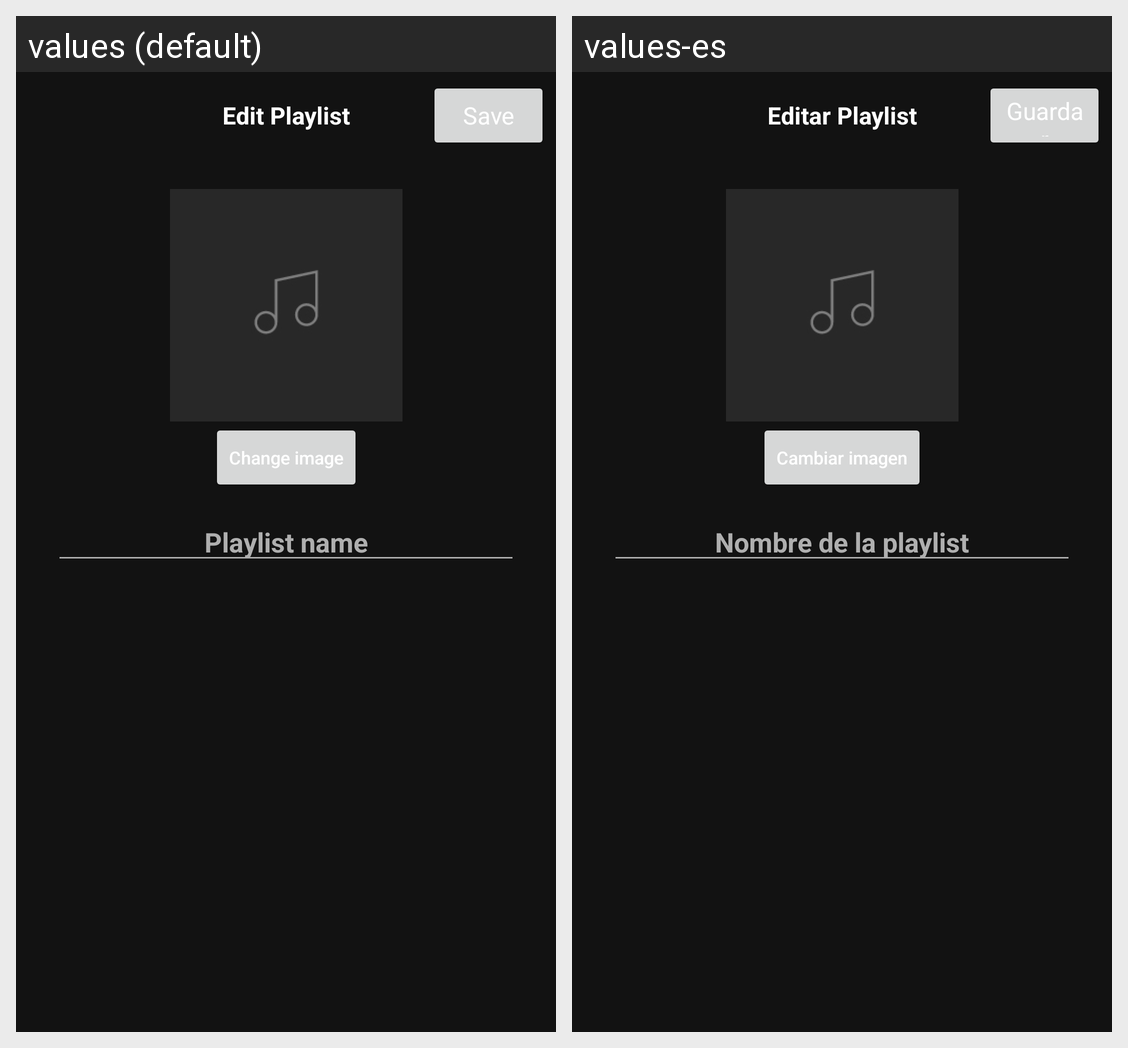

This grid shows one Android layout under two languages. Give, for every string resource on the screen, its name, the default text and each shown locale's text.
Android screen res/layout/fragment_edit.xml rendered under 2 locales, left to right: values (default), values-es. Device: Nexus 5 (rendered at 1080×1920; each locale shown at half size, 540×960, under a caption strip naming it); theme Theme.Triskl.
Strings drawn on this screen, with the default value and each locale's value (text and hints the layout hard-codes, and strings that could not be matched under every locale, appear in the picture but are not listed):

save
  values: Save
  values-es: Guardar

edit_playlist
  values: Edit Playlist
  values-es: Editar Playlist

change_image
  values: Change image
  values-es: Cambiar imagen

name_edit
  values: Playlist name
  values-es: Nombre de la playlist
